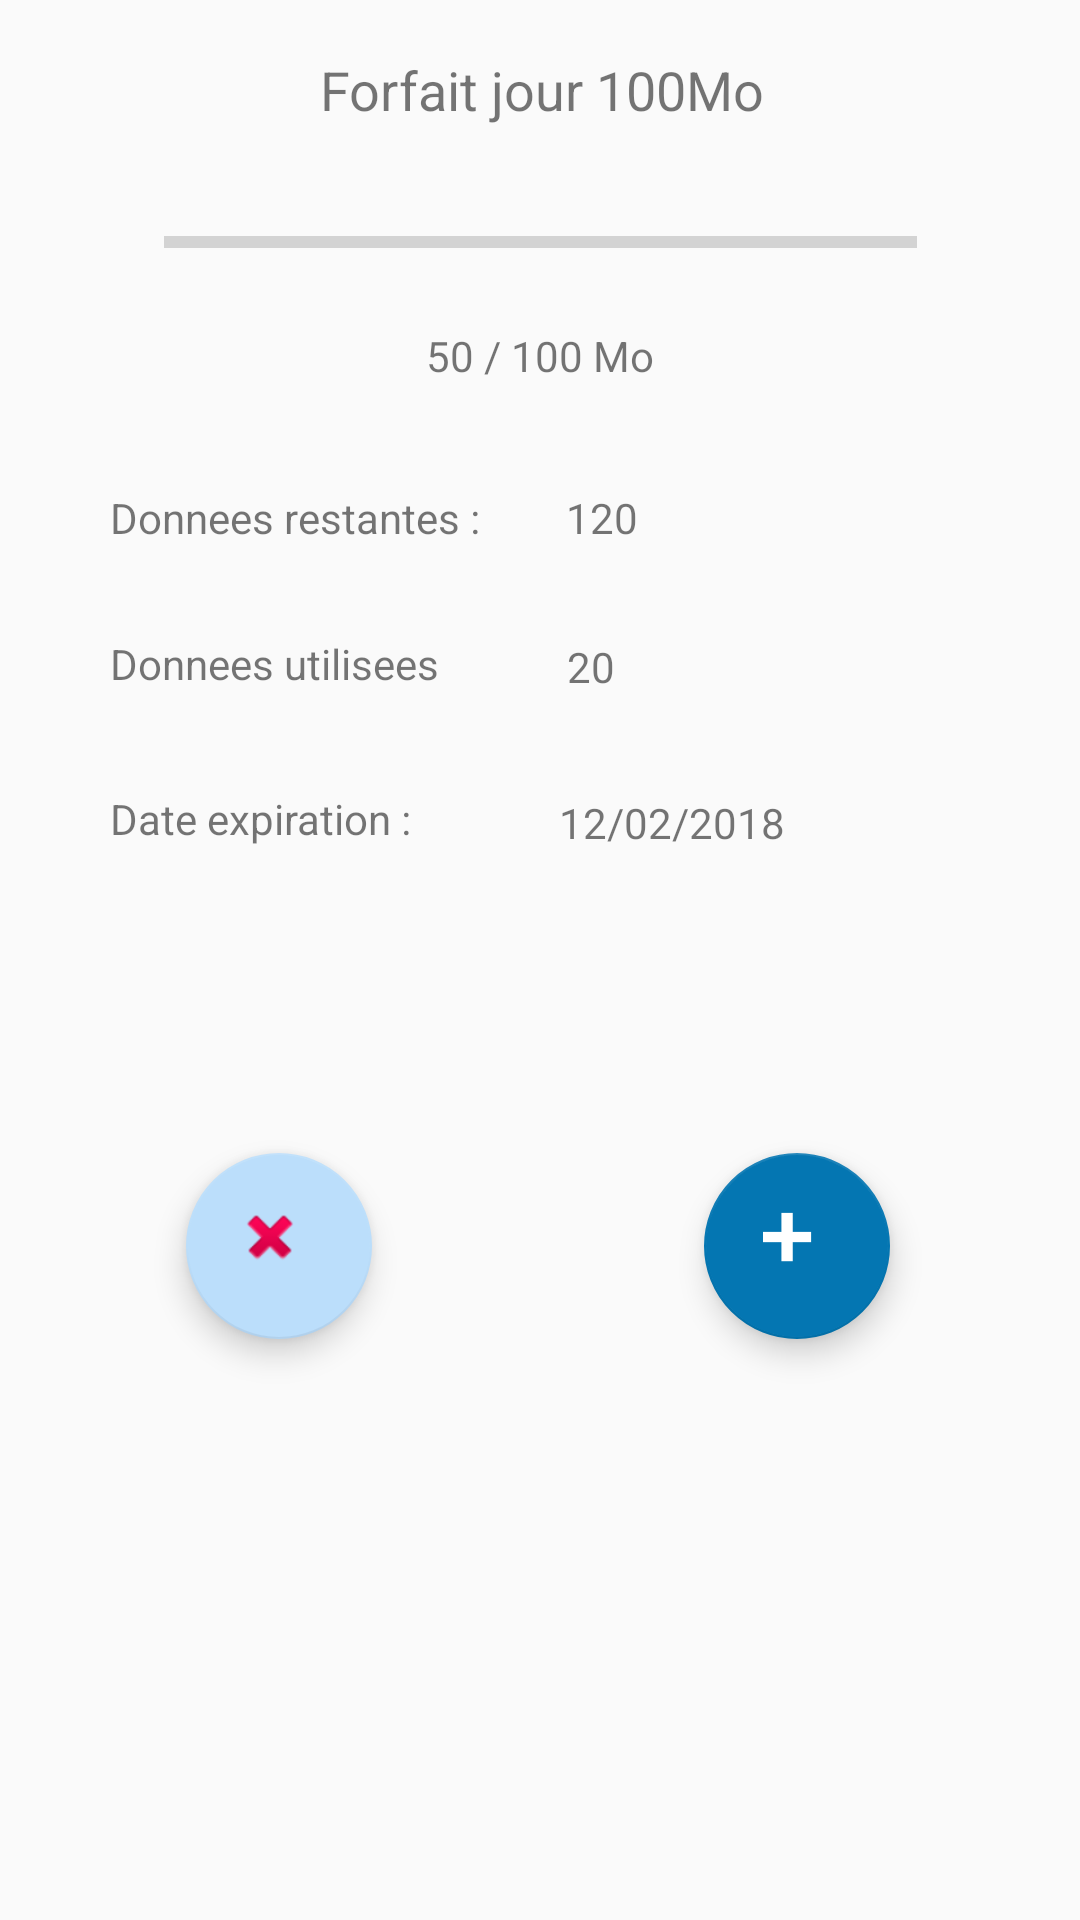

Android layout source for this screen:
<!-- AndroidManifest.xml: application theme AppTheme -->
<!-- res/layout/tab1content.xml -->
<android.support.constraint.ConstraintLayout xmlns:android="http://schemas.android.com/apk/res/android"
    xmlns:app="http://schemas.android.com/apk/res-auto"
    xmlns:tools="http://schemas.android.com/tools"
    android:id="@+id/tabItem4"
    android:layout_width="match_parent"
    android:layout_height="match_parent"
    android:scrollbars="vertical"
    tools:context="com.example.user.projetz.view.Main2Activity$PlaceholderFragment">

    <android.support.design.widget.FloatingActionButton
        android:id="@+id/addButton"
        android:layout_width="65dp"
        android:layout_height="62dp"
        android:clickable="true"
        android:src="@drawable/plus1"
        app:backgroundTint="@color/colorPrimary"
        app:layout_constraintBottom_toBottomOf="parent"
        app:layout_constraintEnd_toEndOf="parent"
        app:layout_constraintHorizontal_bias="0.787"
        app:layout_constraintStart_toStartOf="parent"
        app:layout_constraintTop_toTopOf="parent"
        app:layout_constraintVertical_bias="0.665" />

    <TextView
        android:id="@+id/messageSouscription"
        android:layout_width="311dp"
        android:layout_height="317dp"
        android:gravity="center"
        android:textSize="30sp"
        app:layout_constraintBottom_toBottomOf="parent"
        app:layout_constraintEnd_toEndOf="parent"
        app:layout_constraintStart_toStartOf="parent"
        app:layout_constraintTop_toTopOf="parent"
        app:layout_constraintVertical_bias="0.0" />

    <TextView
        android:id="@+id/nomForfait"
        android:layout_width="365dp"
        android:layout_height="60dp"
        android:gravity="center"
        android:text="Forfait jour 100Mo"
        android:textSize="18sp"
        app:layout_constraintBottom_toBottomOf="parent"
        app:layout_constraintEnd_toEndOf="parent"
        app:layout_constraintHorizontal_bias="0.526"
        app:layout_constraintStart_toStartOf="parent"
        app:layout_constraintTop_toTopOf="parent"
        app:layout_constraintVertical_bias="0.0" />

    <ProgressBar
        android:id="@+id/progressionForfait"
        style="?android:attr/progressBarStyleHorizontal"
        android:layout_width="251dp"
        android:layout_height="28dp"
        app:layout_constraintBottom_toBottomOf="parent"
        app:layout_constraintEnd_toEndOf="parent"
        app:layout_constraintHorizontal_bias="0.503"
        app:layout_constraintStart_toStartOf="parent"
        app:layout_constraintTop_toTopOf="parent"
        app:layout_constraintVertical_bias="0.109" />

    <TextView
        android:id="@+id/resteForfait"
        android:layout_width="212dp"
        android:layout_height="32dp"
        android:gravity="center"
        android:text="50 / 100 Mo"
        app:layout_constraintBottom_toBottomOf="parent"
        app:layout_constraintEnd_toEndOf="parent"
        app:layout_constraintStart_toStartOf="parent"
        app:layout_constraintTop_toTopOf="parent"
        app:layout_constraintVertical_bias="0.169" />

    <TextView
        android:id="@+id/dataRestantes"
        android:layout_width="159dp"
        android:layout_height="31dp"
        android:gravity="center_vertical"
        android:text="Donnees restantes :"
        android:textSize="14sp"
        app:layout_constraintBottom_toBottomOf="parent"
        app:layout_constraintEnd_toEndOf="parent"
        app:layout_constraintHorizontal_bias="0.182"
        app:layout_constraintStart_toStartOf="parent"
        app:layout_constraintTop_toTopOf="parent"
        app:layout_constraintVertical_bias="0.258" />

    <TextView
        android:id="@+id/dataUtilise"
        android:layout_width="157dp"
        android:layout_height="28dp"
        android:gravity="center_vertical"
        android:text="Donnees utilisees"
        android:textSize="14sp"
        app:layout_constraintBottom_toBottomOf="parent"
        app:layout_constraintEnd_toEndOf="parent"
        app:layout_constraintHorizontal_bias="0.18"
        app:layout_constraintStart_toStartOf="parent"
        app:layout_constraintTop_toTopOf="parent"
        app:layout_constraintVertical_bias="0.339" />

    <TextView
        android:id="@+id/valueRestante"
        android:layout_width="121dp"
        android:layout_height="31dp"
        android:gravity="center_vertical"
        android:text="120"
        android:textSize="14sp"
        app:layout_constraintBottom_toBottomOf="parent"
        app:layout_constraintEnd_toEndOf="parent"
        app:layout_constraintHorizontal_bias="0.79"
        app:layout_constraintStart_toStartOf="parent"
        app:layout_constraintTop_toTopOf="parent"
        app:layout_constraintVertical_bias="0.258" />

    <TextView
        android:id="@+id/dateExpiration"
        android:layout_width="157dp"
        android:layout_height="35dp"
        android:gravity="center_vertical"
        android:text="Date expiration : "
        android:textSize="14sp"
        app:layout_constraintBottom_toBottomOf="parent"
        app:layout_constraintEnd_toEndOf="parent"
        app:layout_constraintHorizontal_bias="0.18"
        app:layout_constraintStart_toStartOf="parent"
        app:layout_constraintTop_toTopOf="parent"
        app:layout_constraintVertical_bias="0.422" />

    <TextView
        android:id="@+id/valueUtilise"
        android:layout_width="119dp"
        android:layout_height="30dp"
        android:gravity="center_vertical"
        android:text="20"
        android:textSize="14sp"
        app:layout_constraintBottom_toBottomOf="parent"
        app:layout_constraintEnd_toEndOf="parent"
        app:layout_constraintHorizontal_bias="0.784"
        app:layout_constraintStart_toStartOf="parent"
        app:layout_constraintTop_toTopOf="parent"
        app:layout_constraintVertical_bias="0.34" />

    <TextView
        android:id="@+id/valueExpiration"
        android:layout_width="150dp"
        android:layout_height="32dp"
        android:gravity="center_vertical"
        android:text="12/02/2018"
        android:textSize="14sp"
        app:layout_constraintBottom_toBottomOf="parent"
        app:layout_constraintEnd_toEndOf="parent"
        app:layout_constraintHorizontal_bias="0.888"
        app:layout_constraintStart_toStartOf="parent"
        app:layout_constraintTop_toTopOf="parent"
        app:layout_constraintVertical_bias="0.425" />

    <android.support.design.widget.FloatingActionButton
        android:id="@+id/buttonDelete"
        android:layout_width="65dp"
        android:layout_height="62dp"
        android:clickable="true"
        android:src="@android:drawable/ic_delete"
        app:layout_constraintBottom_toBottomOf="parent"
        app:layout_constraintEnd_toEndOf="parent"
        app:layout_constraintHorizontal_bias="0.208"
        app:layout_constraintStart_toStartOf="parent"
        app:layout_constraintTop_toTopOf="parent"
        app:layout_constraintVertical_bias="0.665" />

</android.support.constraint.ConstraintLayout>
<!-- resources referenced by this layout -->
<resources>
  <color name="colorPrimary">#0476b2</color>
  <!-- drawable plus1: png bitmap (drawable, 550 bytes) -->
  <style name="AppTheme" parent="Theme.AppCompat.Light.DarkActionBar">
          
          <item name="colorPrimary">@color/colorPrimary</item>
          <item name="colorPrimaryDark">@color/colorPrimaryDark</item>
          <item name="colorAccent">@color/colorAccent</item>
      </style>
  <color name="colorPrimaryDark">#0786b4</color>
  <color name="colorAccent">#bbdefb</color>
</resources>
